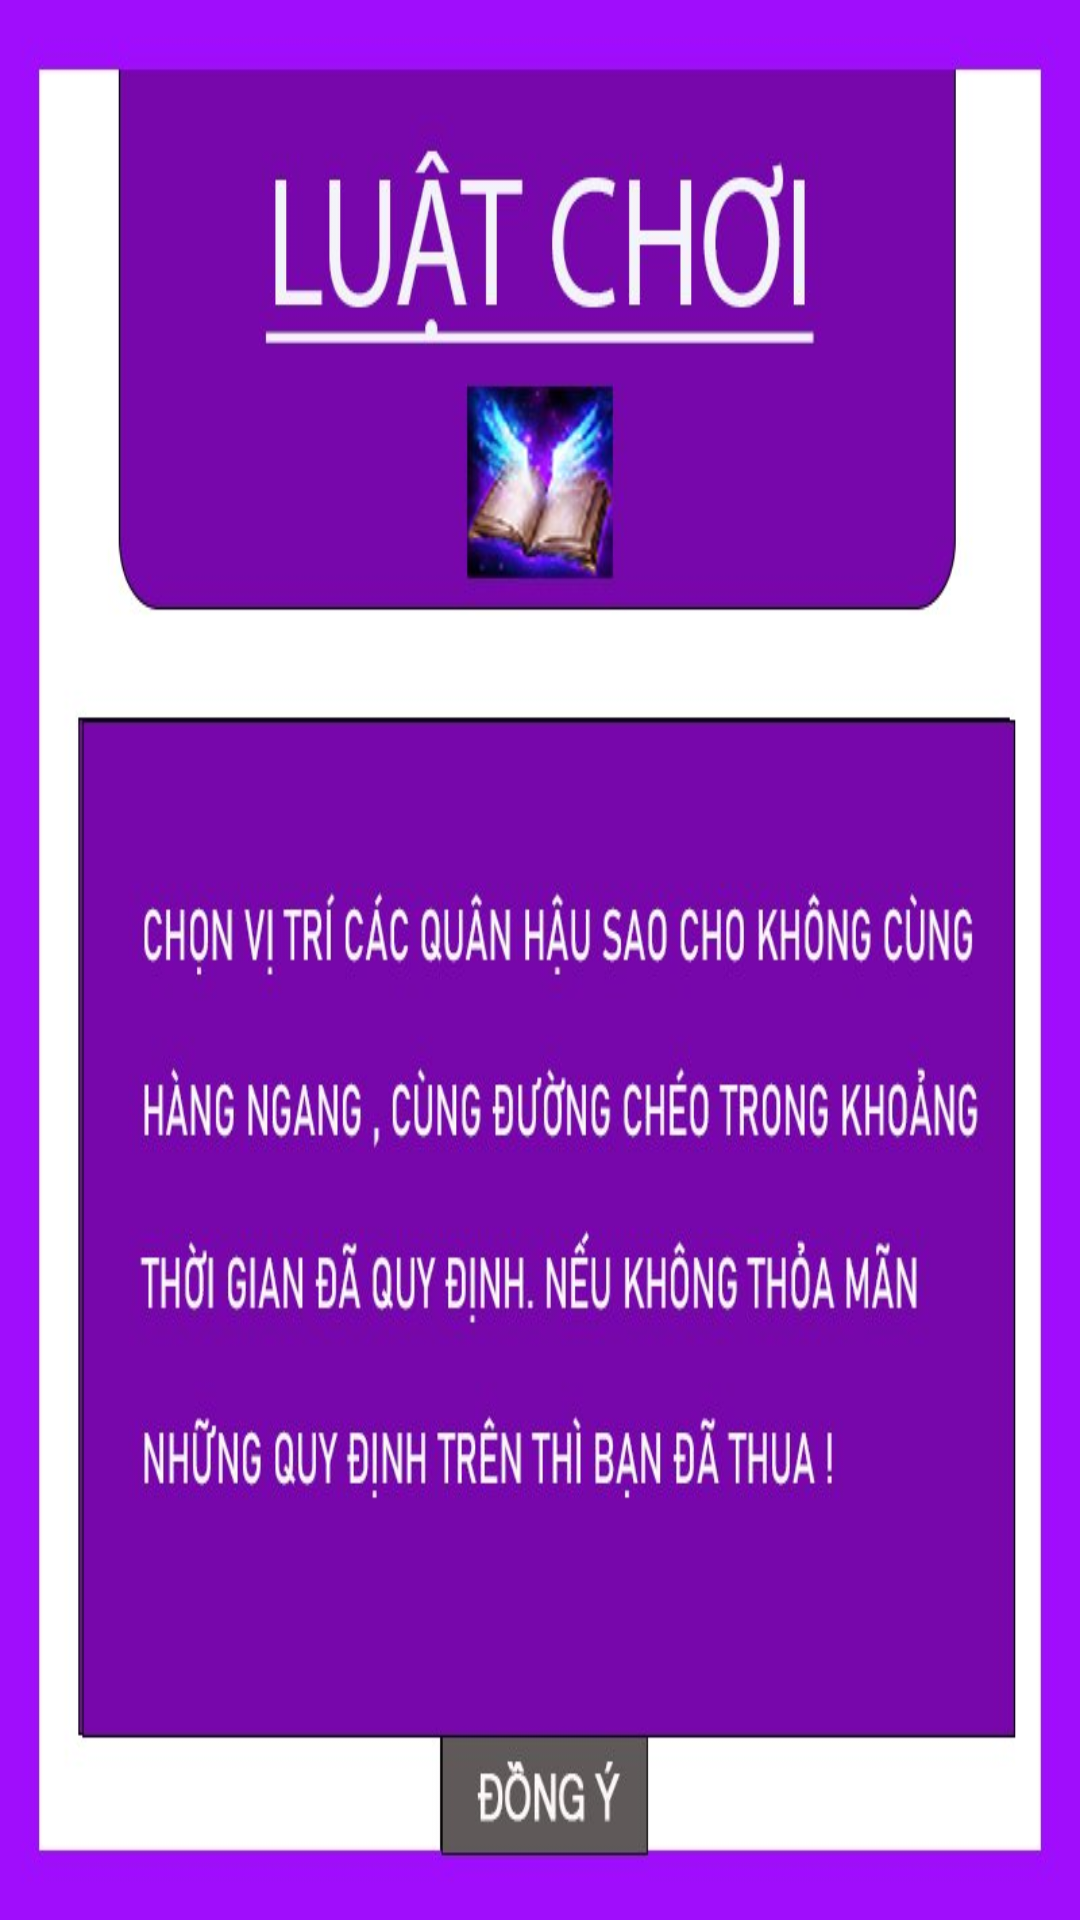

Write the Android layout XML for this screen, with the resource values it uses.
<!-- AndroidManifest.xml: application theme Theme.PlaceTheQueenOnChessBoard -->
<!-- res/layout/dialog_law.xml -->
<?xml version="1.0" encoding="utf-8"?>
<RelativeLayout xmlns:android="http://schemas.android.com/apk/res/android"
    android:layout_width="300dp"
    android:background="@drawable/law_"
    android:layout_height="500dp">
    <TextView
        android:id="@+id/btnLawCancel"
        android:layout_width="100dp"
        android:layout_height="35dp"
        android:layout_alignParentBottom="true"
        android:layout_centerHorizontal="true"
        android:layout_marginBottom="15dp"/>
</RelativeLayout>
<!-- resources referenced by this layout -->
<resources>
  <!-- drawable law_: jpg bitmap (drawable-v24, 73463 bytes) -->
  <style name="Theme.PlaceTheQueenOnChessBoard" parent="Theme.MaterialComponents.DayNight.NoActionBar.Bridge">
          
          <item name="colorPrimary">@color/purple_500</item>
          <item name="colorPrimaryVariant">@color/purple_700</item>
          <item name="colorOnPrimary">@color/white</item>
          
          <item name="colorSecondary">@color/teal_200</item>
          <item name="colorSecondaryVariant">@color/teal_700</item>
          <item name="colorOnSecondary">@color/black</item>
          
          <item name="android:statusBarColor" tools:targetApi="l">?attr/colorPrimaryVariant</item>
          
      </style>
  <!-- not gathered from this repository: default colours our renderer supplied (Android Studio template values) -->
  <color name="purple_500">#FF6200EE</color>
  <color name="purple_700">#FF3700B3</color>
  <color name="teal_200">#FF03DAC5</color>
  <color name="teal_700">#FF018786</color>
  <color name="black">#FF000000</color>
  <color name="white">#FFFFFFFF</color>
</resources>
